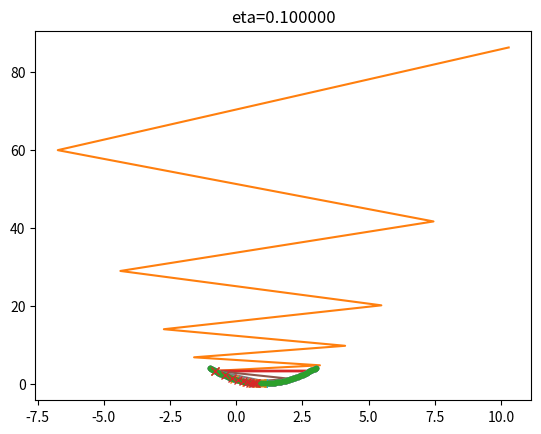

Here is the Python script that generated this plot:
import numpy as np
import matplotlib.pyplot as plt

def targetFunction(x):
    y = (x-1)**2 + 0.1
    return y

def derivativeFun(x):
    y = 2*(x-1)
    return y

def create_sample():
    x = np.linspace(-1,3,num=100)
    y = targetFunction(x)
    return x,y

def draw_base():
    x,y=create_sample()
    plt.plot(x,y,'.')
    plt.show()
    return x,y
   
def gd(eta):
    x = -0.8
    a = np.zeros((2,10))
    for i in range(10):
        a[0,i] = x
        a[1,i] = targetFunction(x)
        dx = derivativeFun(x)
        x = x - eta*dx
    
    if eta < 0.5:
        plt.plot(a[0,:],a[1,:],'x')
    else:
        plt.plot(a[0,:],a[1,:])
    plt.title("eta=%f" %eta)
    plt.show()

if __name__ == '__main__':

    eta = [1.1,1.,0.8,0.6,0.4,0.2,0.1]

    for e in eta:
        X,Y=create_sample()
        plt.plot(X,Y,'.')
        gd(e)
